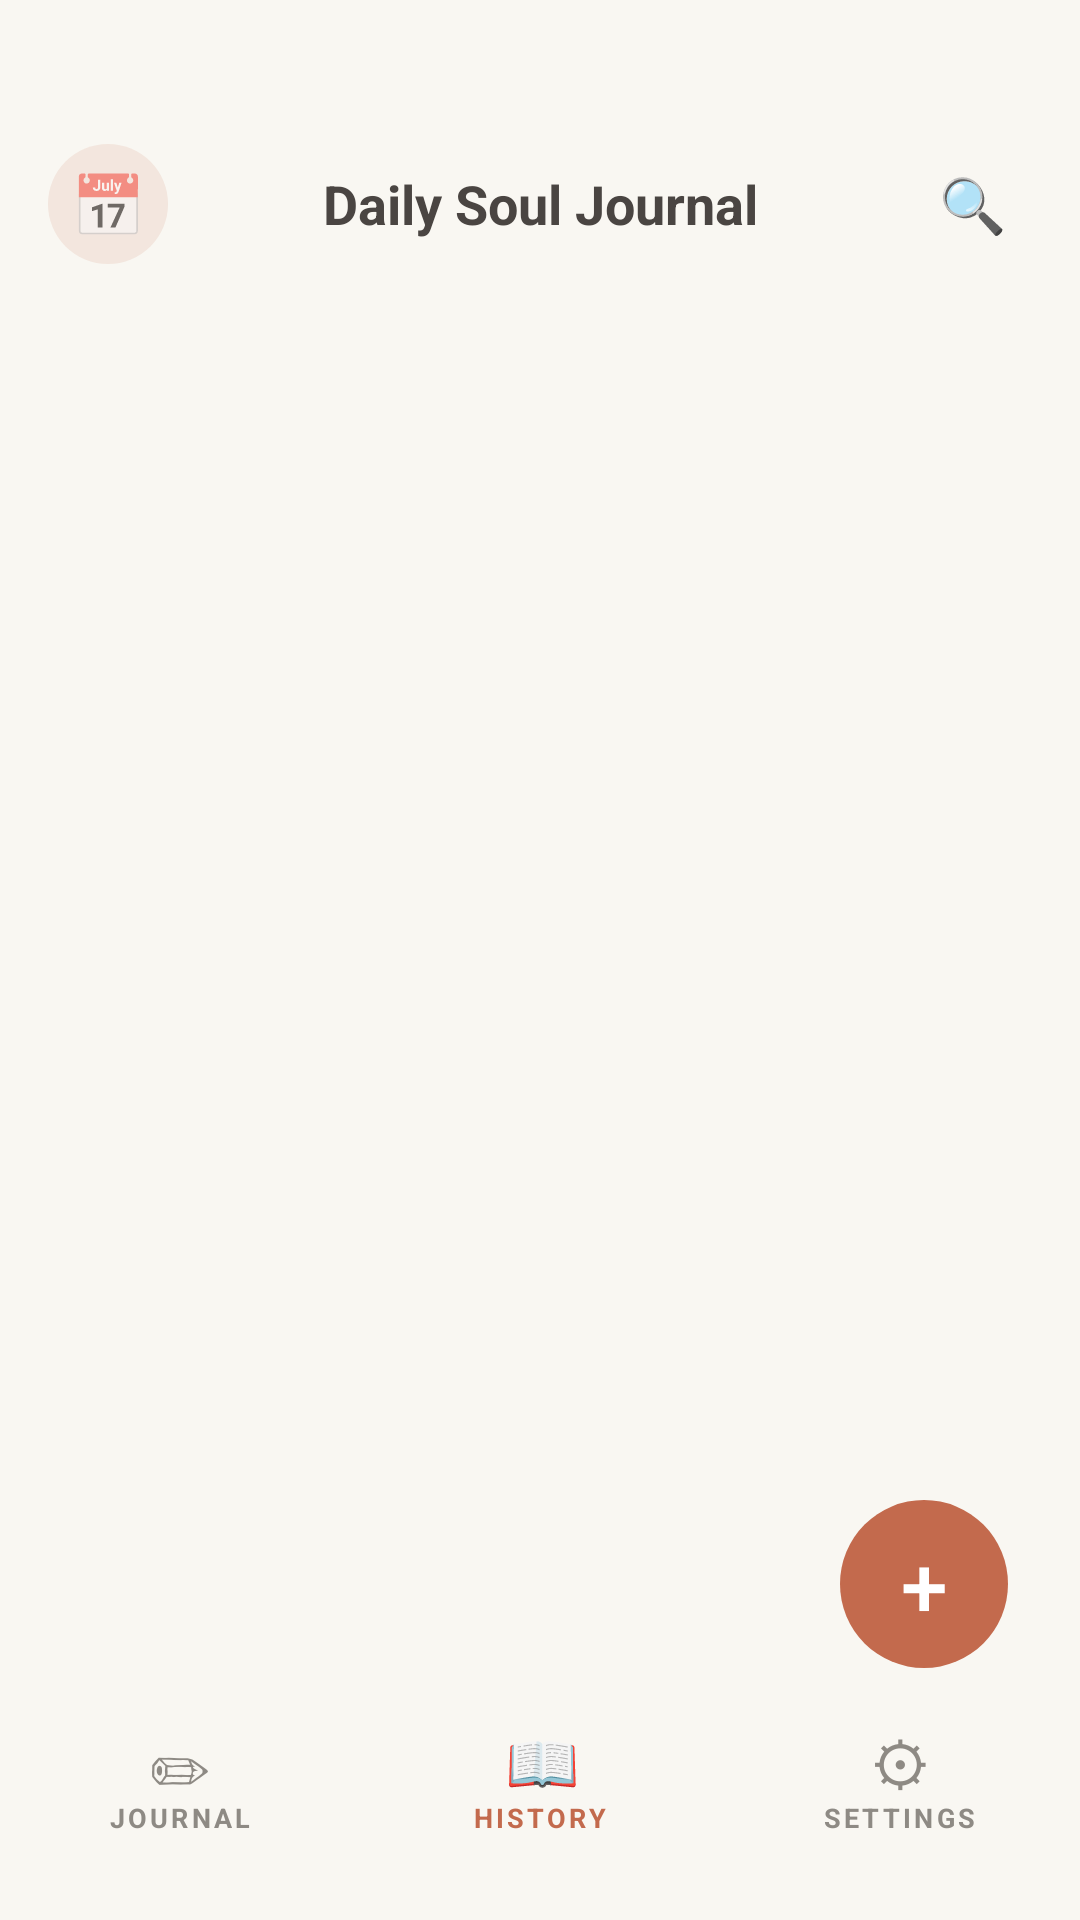

Reconstruct the res/layout file that produces this screen, plus the resources it refers to.
<!-- AndroidManifest.xml: application theme Theme.DailySoul.Splash -->
<!-- res/layout/activity_history.xml -->
<?xml version="1.0" encoding="utf-8"?>
<androidx.constraintlayout.widget.ConstraintLayout
    xmlns:android="http://schemas.android.com/apk/res/android"
    xmlns:app="http://schemas.android.com/apk/res-auto"
    android:layout_width="match_parent"
    android:layout_height="match_parent"
    android:background="@color/bg_warm">

    
    <LinearLayout
        android:id="@+id/header"
        android:layout_width="match_parent"
        android:layout_height="wrap_content"
        android:paddingStart="16dp"
        android:paddingEnd="16dp"
        android:paddingTop="48dp"
        android:paddingBottom="4dp"
        android:orientation="horizontal"
        android:gravity="center_vertical"
        android:background="@color/bg_warm"
        app:layout_constraintTop_toTopOf="parent"
        app:layout_constraintStart_toStartOf="parent"
        app:layout_constraintEnd_toEndOf="parent">

        
        <TextView
            android:layout_width="40dp"
            android:layout_height="40dp"
            android:text="📅"
            android:textSize="20sp"
            android:gravity="center"
            android:background="@drawable/circle_terracotta_light" />

        
        <TextView
            android:layout_width="0dp"
            android:layout_height="wrap_content"
            android:layout_weight="1"
            android:text="@string/history_title"
            android:textColor="@color/text_warm"
            android:textSize="18sp"
            android:textStyle="bold"
            android:fontFamily="sans-serif"
            android:gravity="center" />

        
        <TextView
            android:layout_width="40dp"
            android:layout_height="40dp"
            android:text="🔍"
            android:textSize="18sp"
            android:gravity="center"
            android:textColor="@color/text_muted" />
    </LinearLayout>

    
    <HorizontalScrollView
        android:id="@+id/scroll_chips"
        android:layout_width="match_parent"
        android:layout_height="wrap_content"
        android:layout_marginTop="8dp"
        android:paddingStart="16dp"
        android:paddingEnd="16dp"
        android:scrollbars="none"
        app:layout_constraintTop_toBottomOf="@id/header"
        app:layout_constraintStart_toStartOf="parent"
        app:layout_constraintEnd_toEndOf="parent">

        <LinearLayout
            android:id="@+id/chip_group"
            android:layout_width="wrap_content"
            android:layout_height="wrap_content"
            android:orientation="horizontal"
            android:gravity="center_vertical" />
    </HorizontalScrollView>

    
    <androidx.recyclerview.widget.RecyclerView
        android:id="@+id/recycler_history"
        android:layout_width="0dp"
        android:layout_height="0dp"
        android:layout_marginTop="8dp"
        android:layout_marginBottom="0dp"
        android:paddingBottom="100dp"
        android:clipToPadding="false"
        app:layout_constraintTop_toBottomOf="@id/scroll_chips"
        app:layout_constraintBottom_toBottomOf="parent"
        app:layout_constraintStart_toStartOf="parent"
        app:layout_constraintEnd_toEndOf="parent" />

    
    <TextView
        android:id="@+id/tv_empty_state"
        android:layout_width="0dp"
        android:layout_height="wrap_content"
        android:layout_marginStart="32dp"
        android:layout_marginEnd="32dp"
        android:text="@string/history_empty"
        android:textColor="@color/text_muted"
        android:textSize="16sp"
        android:fontFamily="sans-serif"
        android:gravity="center"
        android:visibility="gone"
        app:layout_constraintTop_toTopOf="@id/recycler_history"
        app:layout_constraintBottom_toBottomOf="@id/recycler_history"
        app:layout_constraintStart_toStartOf="parent"
        app:layout_constraintEnd_toEndOf="parent" />

    
    <androidx.appcompat.widget.AppCompatButton
        android:id="@+id/fab_new_entry"
        android:layout_width="56dp"
        android:layout_height="56dp"
        android:layout_marginEnd="24dp"
        android:layout_marginBottom="84dp"
        android:background="@drawable/fab_terracotta"
        android:text="+"
        android:textColor="#FFFFFF"
        android:textSize="28sp"
        android:gravity="center"
        android:stateListAnimator="@null"
        android:contentDescription="@string/cd_new_entry"
        app:layout_constraintBottom_toBottomOf="parent"
        app:layout_constraintEnd_toEndOf="parent" />

    
    <LinearLayout
        android:id="@+id/bottom_nav"
        android:layout_width="match_parent"
        android:layout_height="wrap_content"
        android:orientation="horizontal"
        android:background="@color/nav_bg"
        android:paddingTop="8dp"
        android:paddingBottom="28dp"
        app:layout_constraintBottom_toBottomOf="parent"
        app:layout_constraintStart_toStartOf="parent"
        app:layout_constraintEnd_toEndOf="parent">

        
        <LinearLayout
            android:id="@+id/nav_journal"
            android:layout_width="0dp"
            android:layout_height="wrap_content"
            android:layout_weight="1"
            android:orientation="vertical"
            android:gravity="center_horizontal"
            android:paddingTop="4dp">
            <TextView android:layout_width="24dp" android:layout_height="24dp"
                android:textColor="@color/text_muted" android:textSize="20sp"
                android:gravity="center" android:text="✏" />
            <TextView android:layout_width="wrap_content" android:layout_height="wrap_content"
                android:layout_marginTop="2dp" android:text="@string/nav_journal"
                android:textColor="@color/text_muted" android:textSize="9sp"
                android:textStyle="bold" android:letterSpacing="0.12" android:fontFamily="sans-serif" />
        </LinearLayout>

        
        <LinearLayout
            android:id="@+id/nav_history_active"
            android:layout_width="0dp"
            android:layout_height="wrap_content"
            android:layout_weight="1"
            android:orientation="vertical"
            android:gravity="center_horizontal"
            android:paddingTop="4dp">
            <TextView android:layout_width="24dp" android:layout_height="24dp"
                android:textColor="@color/terracotta" android:textSize="20sp"
                android:gravity="center" android:text="📖" />
            <TextView android:layout_width="wrap_content" android:layout_height="wrap_content"
                android:layout_marginTop="2dp" android:text="@string/nav_history"
                android:textColor="@color/terracotta" android:textSize="9sp"
                android:textStyle="bold" android:letterSpacing="0.12" android:fontFamily="sans-serif" />
        </LinearLayout>

        
        <LinearLayout
            android:id="@+id/nav_settings"
            android:layout_width="0dp"
            android:layout_height="wrap_content"
            android:layout_weight="1"
            android:orientation="vertical"
            android:gravity="center_horizontal"
            android:paddingTop="4dp">
            <TextView android:layout_width="24dp" android:layout_height="24dp"
                android:textColor="@color/text_muted" android:textSize="20sp"
                android:gravity="center" android:text="⚙" />
            <TextView android:layout_width="wrap_content" android:layout_height="wrap_content"
                android:layout_marginTop="2dp" android:text="@string/nav_settings"
                android:textColor="@color/text_muted" android:textSize="9sp"
                android:textStyle="bold" android:letterSpacing="0.12" android:fontFamily="sans-serif" />
        </LinearLayout>
    </LinearLayout>

</androidx.constraintlayout.widget.ConstraintLayout>
<!-- resources referenced by this layout -->
<resources>
  <color name="bg_warm">  #F9F7F2</color>
  <color name="nav_bg">    #F9F7F2</color>
  <color name="terracotta">#C36A4D</color>
  <color name="text_muted">#8E8A84</color>
  <color name="text_warm"> #4A4542</color>
  <!-- drawable circle_terracotta_light (drawable) -->
  <?xml version="1.0" encoding="utf-8"?>
  <shape xmlns:android="http://schemas.android.com/apk/res/android" android:shape="oval">
      <solid android:color="#1FC36A4D" />
  </shape>
  <!-- drawable fab_terracotta (drawable) -->
  <?xml version="1.0" encoding="utf-8"?>
  <shape xmlns:android="http://schemas.android.com/apk/res/android" android:shape="oval">
      <solid android:color="@color/terracotta" />
  </shape>
  <string name="cd_new_entry">New Entry</string>
  <string name="history_empty">No entries yet.\nStart writing today.</string>
  <string name="history_title">Daily Soul Journal</string>
  <string name="nav_history">HISTORY</string>
  <string name="nav_journal">JOURNAL</string>
  <string name="nav_settings">SETTINGS</string>
  <style name="Theme.DailySoul.Splash" parent="Theme.DailySoul">
          <item name="android:windowBackground">@color/bg_warm</item>
      </style>
  <style name="Theme.DailySoul" parent="Theme.MaterialComponents.DayNight.NoActionBar">
          
          <item name="colorPrimary">@color/terracotta</item>
          <item name="colorPrimaryVariant">@color/terracotta</item>
          <item name="colorOnPrimary">#FFFFFF</item>
          <item name="colorSecondary">@color/terracotta</item>
          <item name="colorBackground">@color/bg_warm</item>
          <item name="colorOnBackground">@color/text_dark</item>
  
          
          <item name="android:windowBackground">@color/bg_warm</item>
          <item name="android:statusBarColor">@color/bg_warm</item>
          <item name="android:navigationBarColor">@color/nav_bg</item>
          <item name="android:windowLightStatusBar">true</item>
          <item name="android:windowLightNavigationBar">true</item>
  
          
          <item name="android:textColorPrimary">@color/text_dark</item>
          <item name="android:textColorSecondary">@color/text_muted</item>
          <item name="android:textColorHint">@color/text_hint</item>
      </style>
  <color name="text_dark"> #3D3A35</color>
  <color name="text_hint"> #8E8A84</color>
</resources>
